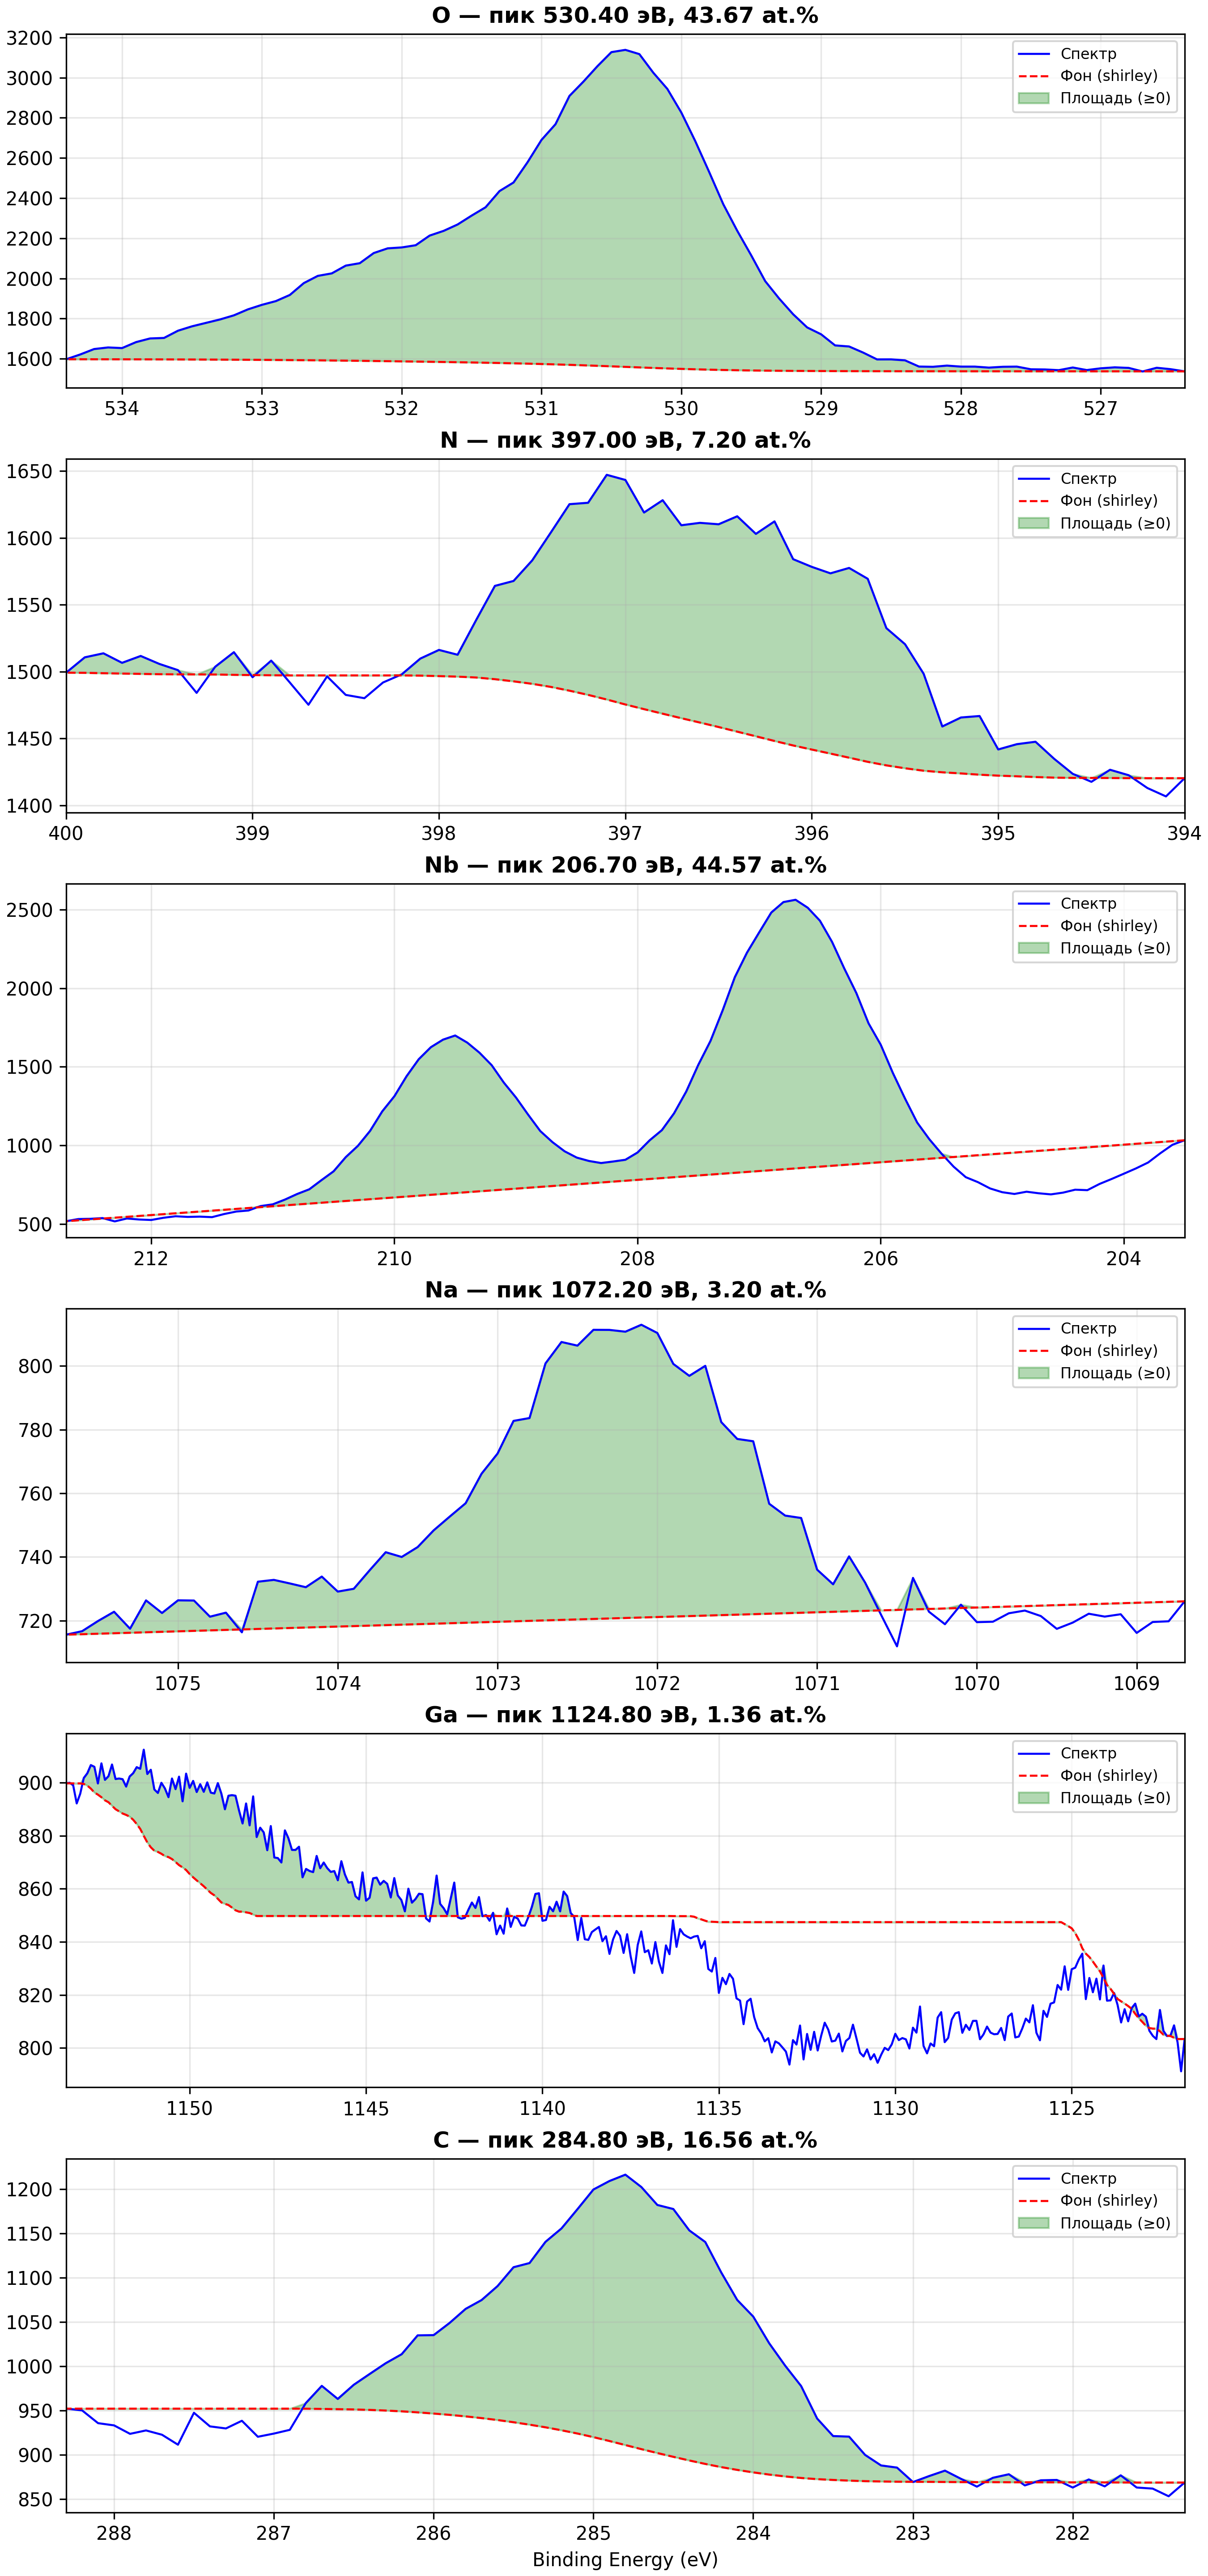

Data behind this chart, as committed beside it:
element; peak_BE_eV; area; rsf; at_percent; below_DL
O; 530.4; 3514; 2.930; 43.67; 0
N; 397; 356; 1.800; 7.200; 0
Nb; 206.7; 3672; 3.000; 44.57; 0
Na; 1072; 183; 2.080; 3.203; 0
Ga; 1125; 223.2; 5.960; 1.363; 0
C; 284.8; 545.3; 1.000; 16.56; 0
